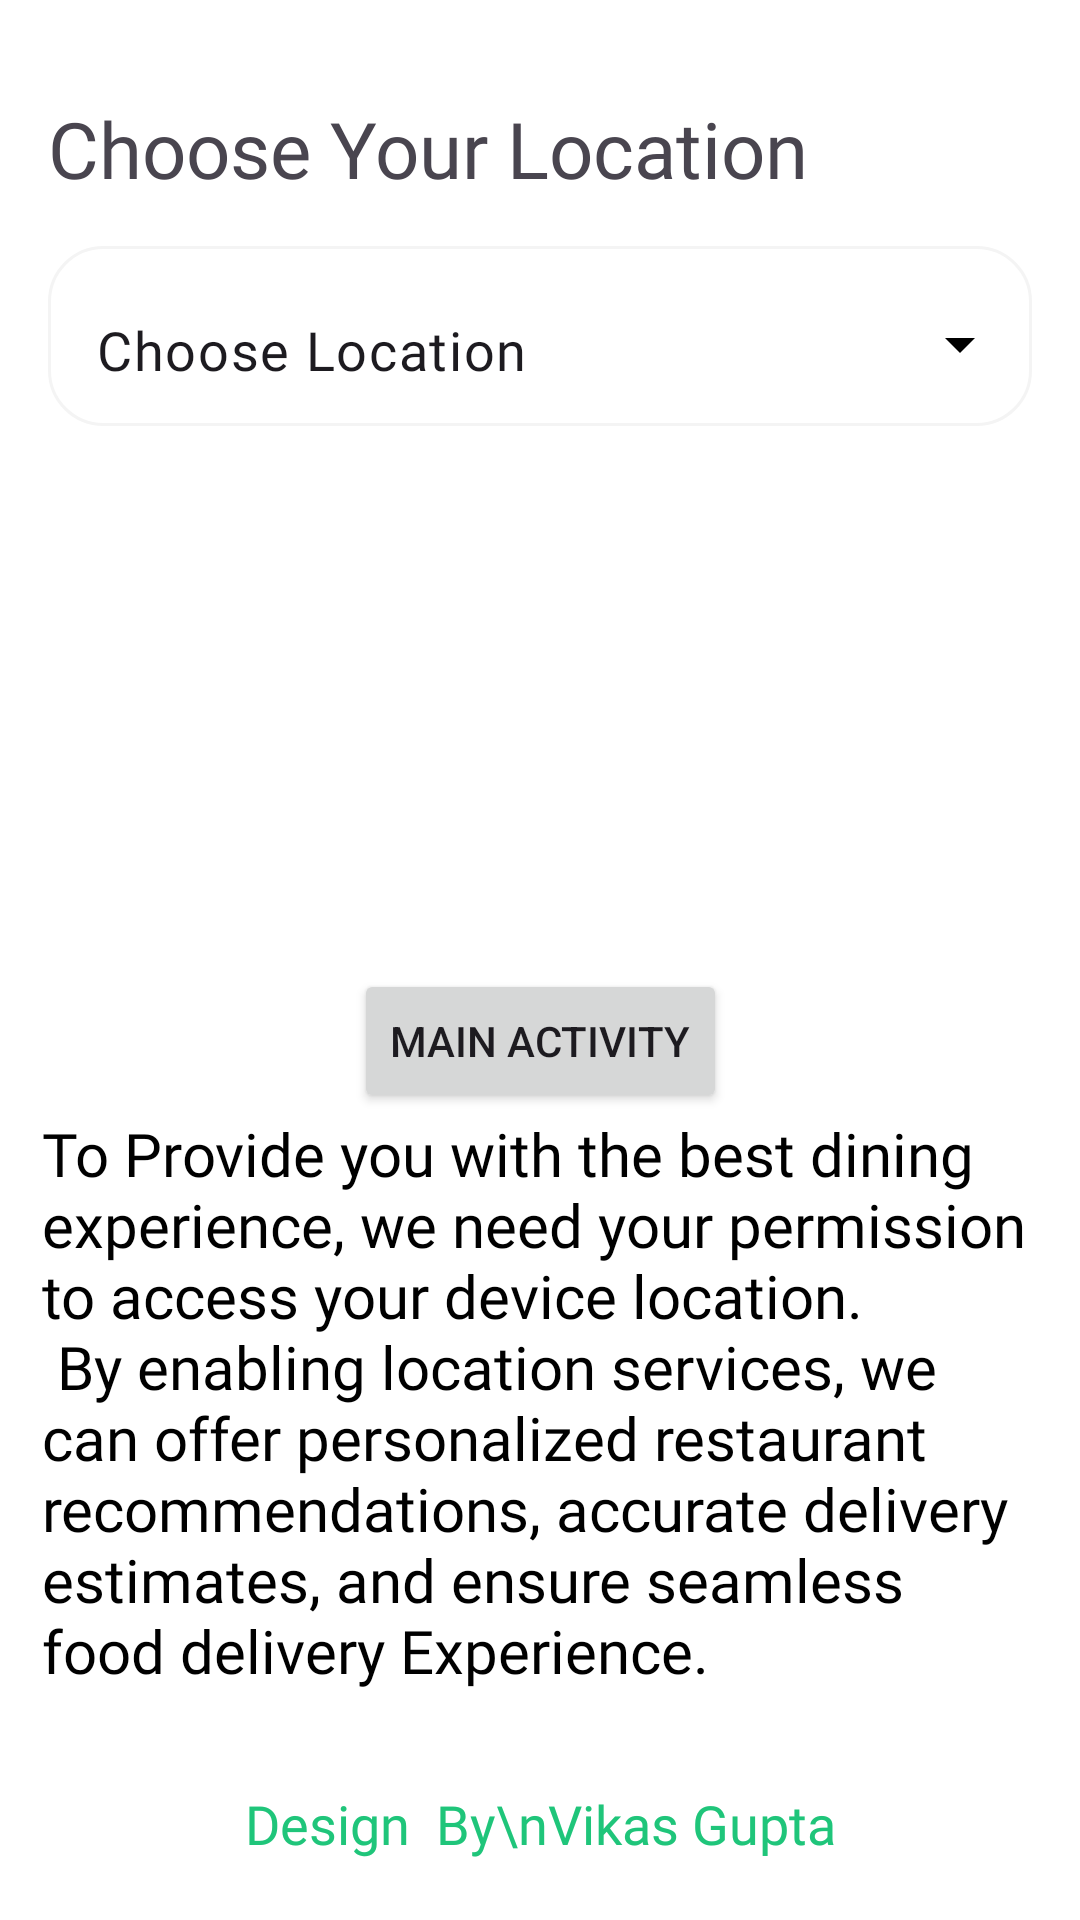

Android layout source for this screen:
<!-- AndroidManifest.xml: application theme Theme.MyApplication -->
<!-- res/layout/activity_location.xml -->
<?xml version="1.0" encoding="utf-8"?>
<androidx.constraintlayout.widget.ConstraintLayout xmlns:android="http://schemas.android.com/apk/res/android"
    xmlns:app="http://schemas.android.com/apk/res-auto"
    xmlns:tools="http://schemas.android.com/tools"
    android:id="@+id/mainButton"
    android:background="@color/white"
    android:layout_width="match_parent"
    android:layout_height="match_parent"
    tools:context=".SignIn.LocationActivity">

    <TextView
        android:id="@+id/textView6"
        android:layout_width="wrap_content"
        android:layout_height="wrap_content"
        android:layout_marginStart="16sp"
        android:layout_marginTop="32sp"
        android:fontFamily="@font/yeonsung"
        android:text="Choose Your Location"
        android:textSize="26sp"
        app:layout_constraintStart_toStartOf="parent"
        app:layout_constraintTop_toTopOf="parent" />

    <com.google.android.material.textfield.TextInputLayout
        style="@style/Widget.Material3.TextInputLayout.OutlinedBox.ExposedDropdownMenu"
        android:layout_width="match_parent"
        android:layout_height="60dp"
        android:layout_marginHorizontal="16dp"
        android:layout_marginTop="15sp"
        android:background="@drawable/edittextshape"
        app:boxStrokeWidth="0dp"
        app:boxStrokeWidthFocused="0dp"
        app:endIconDrawable="@drawable/arrow_down"
        app:endIconTint="@color/black"
        app:layout_constraintEnd_toEndOf="parent"
        app:layout_constraintStart_toStartOf="parent"
        app:layout_constraintTop_toBottomOf="@+id/textView6">

        <AutoCompleteTextView
            android:id="@+id/listOfLocation"
            android:layout_width="match_parent"
            android:layout_height="match_parent"
            android:fontFamily="@font/lato"
            android:inputType="none"
            android:text="Choose Location"
            android:textSize="18sp" />
    </com.google.android.material.textfield.TextInputLayout>

    <TextView
        android:id="@+id/textView9"
        android:layout_width="wrap_content"
        android:layout_height="wrap_content"
        android:layout_marginBottom="20sp"
        android:fontFamily="@font/yeonsung"
        android:text="Design  By\nVikas Gupta"
        android:textAlignment="center"
        android:textColor="@color/green"
        android:textSize="18sp"
        app:layout_constraintBottom_toBottomOf="parent"
        app:layout_constraintEnd_toEndOf="parent"
        app:layout_constraintStart_toStartOf="parent" />

    <TextView
        android:id="@+id/textView8"
        android:layout_width="0dp"
        android:layout_height="wrap_content"
        android:layout_marginHorizontal="14sp"
        android:layout_marginBottom="32dp"
        android:fontFamily="@font/lato"
        android:text="@string/location_description"
        android:textAlignment="viewStart"
        android:textColor="@color/black"
        android:textSize="20sp"
        app:layout_constraintBottom_toTopOf="@+id/textView9"
        app:layout_constraintEnd_toEndOf="parent"
        app:layout_constraintStart_toStartOf="parent" />

    <Button
        android:id="@+id/buttonMain"
        android:layout_width="wrap_content"
        android:layout_height="wrap_content"
        android:text="Main Activity"
        app:layout_constraintBottom_toTopOf="@+id/textView8"
        app:layout_constraintEnd_toEndOf="parent"
        app:layout_constraintStart_toStartOf="parent" />

</androidx.constraintlayout.widget.ConstraintLayout>
<!-- resources referenced by this layout -->
<resources>
  <color name="black">#FF000000</color>
  <color name="green">#1FC57A</color>
  <color name="white">#FFFFFFFF</color>
  <!-- drawable edittextshape (drawable) -->
  <?xml version="1.0" encoding="utf-8"?>
  <shape xmlns:android="http://schemas.android.com/apk/res/android">
      <solid android:color="@color/white"/>
      <corners android:radius="18dp"/>
      <stroke android:color="#f4f4f4"
          android:width="1dp"/>
  </shape>
  <string name="location_description">To Provide you with the best dining experience, we need your permission to access your device location.\n By enabling location services, we can offer personalized restaurant recommendations, accurate delivery estimates, and ensure seamless food delivery Experience.</string>
  <style name="Theme.MyApplication" parent="Base.Theme.MyApplication" />
  <style name="Base.Theme.MyApplication" parent="Theme.Material3.DayNight.NoActionBar">
          
          
      </style>
</resources>
